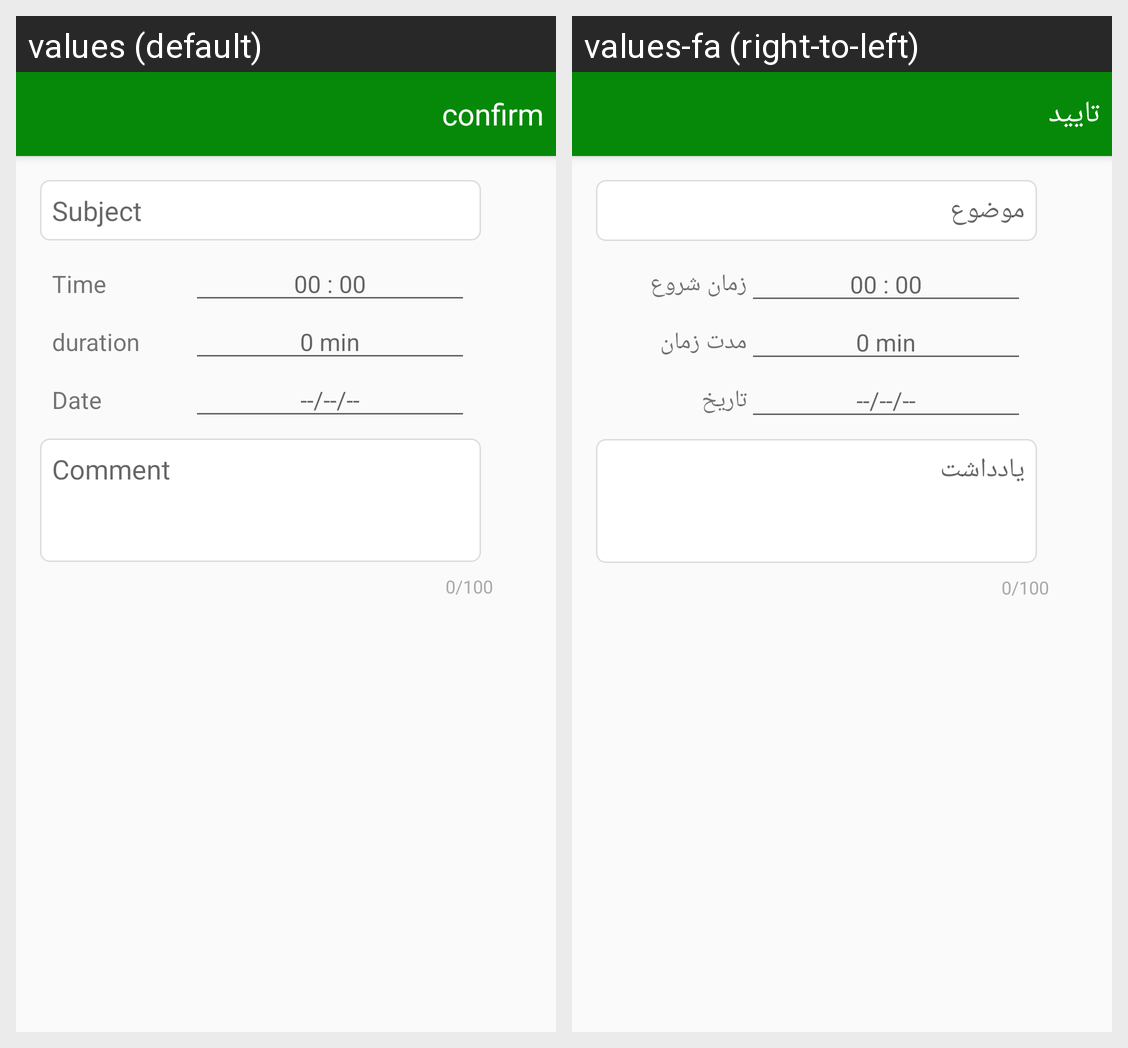

The Android screen above is rendered under two locales of the same app. Produce the string resources it draws, with the default and per-locale values.
Android screen res/layout/activity_add.xml rendered under 2 locales, left to right: values (default), values-fa (right-to-left). Device: Nexus 5 (rendered at 1080×1920; each locale shown at half size, 540×960, under a caption strip naming it); theme AppTheme.sliderNoActionBarActivityTheme.
Strings drawn on this screen, with the default value and each locale's value (text and hints the layout hard-codes, and strings that could not be matched under every locale, appear in the picture but are not listed):

confirm
  values: confirm
  values-fa: تایید

subject
  values: Subject
  values-fa: موضوع

timeBegin
  values: Time
  values-fa: زمان شروع

zero_time
  values: 00 : 00
  values-fa: 00 : 00  [not translated; the default value is used]

duration
  values: duration
  values-fa: مدت زمان

duration_zero
  values: 0 min
  values-fa: 0 min  [not translated; the default value is used]

date
  values: Date
  values-fa: تاریخ

comment
  values: Comment
  values-fa: یادداشت
